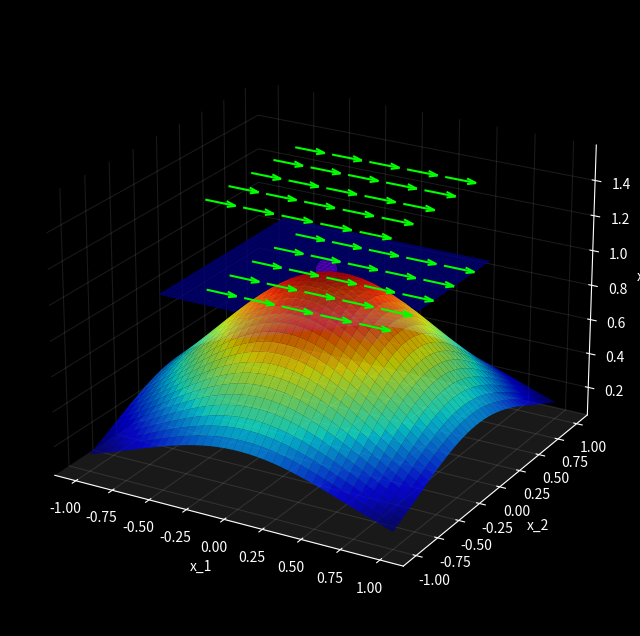

Recreate this plot in Python.
import numpy as np
import matplotlib.pyplot as plt

plt.style.use('dark_background')

#we will create 3 mesh:the one for surface & tangent space will have much more points but for vectors not so much.





#Surface
x = np.linspace(-1, 1, 40)
y = np.linspace(-1, 1, 40)
X, Y = np.meshgrid(x, y)
Z = np.exp(-(X**2 + Y**2))


#the tangent space plot
x1 = np.linspace(-0.7, 0.7, 40)
y1 = np.linspace(-0.7, 0.7, 40)
X1, Y1 = np.meshgrid(x1, y1)
Z1 = np.full_like(X1, 1)

#Plot
fig = plt.figure(figsize=(8, 8))               #creates a single window for surface and tangent space
ax = fig.add_subplot(111, projection='3d')     #creates the space where we attach the fig helpful when 2/3/..figs


#this controls the walls xy-yz-zx
ax.xaxis.set_pane_color((0, 0, 0, 0))
ax.yaxis.set_pane_color((0, 0, 0, 0))
ax.zaxis.set_pane_color((0.5, 0.5, 0.5, 0.2))

# Fainted gridlines
ax.xaxis._axinfo["grid"]['color'] = (1, 1, 1, 0.1)
ax.yaxis._axinfo["grid"]['color'] = (1, 1, 1, 0.1)
ax.zaxis._axinfo["grid"]['color'] = (1, 1, 1, 0.1)


ax.plot_surface(X, Y, Z, cmap='jet', alpha=0.75, zorder=5)              #plots the surface
ax.plot_surface(X1, Y1, Z1, cmap='jet', alpha=0.8, zorder=10)          #plots the tangent plane
#point at 001
ax.scatter(0, 0, 1.05, color='magenta', s=200, zorder=20, depthshade=False)              #we want it at 001 but then it will coincide with where the plane is and that will creat problem in rendering!






#the first vector field(underlying)
x_vec = np.linspace(-0.5, 0.5, 5)
y_vec = np.linspace(-0.5, 0.5, 5) 
z_vec = np.linspace(1, 1.5, 2) 
X_vec, Y_vec, Z_vec = np.meshgrid(x_vec, y_vec, z_vec)

U2 = np.full_like(Z_vec, 0.5)                    
V2 = np.full_like(Z_vec, 0)
W2 = np.full_like(Z_vec, 0)

ax.quiver(
     X_vec, Y_vec, Z_vec, U2, V2, W2,
     length=0.4, 
     color='lime',
     alpha=1,
     zorder=15,
     label='b(x)')


ax.set_xlabel("x_1")
ax.set_ylabel("x_2")
ax.set_zlabel("x_3")









#fixes the elevation and rotation; standard elev=30, azim=-60.
#ax.view_init(elev=90, azim=0)    # straight-down "top view" — like a 2D contour plot
#ax.view_init(elev=0, azim=0)     # dead-on side view — flattens depth, useful for checking one axis
ax.view_init(elev=22.7, azim=-60)  #I likey. 
plt.show()
